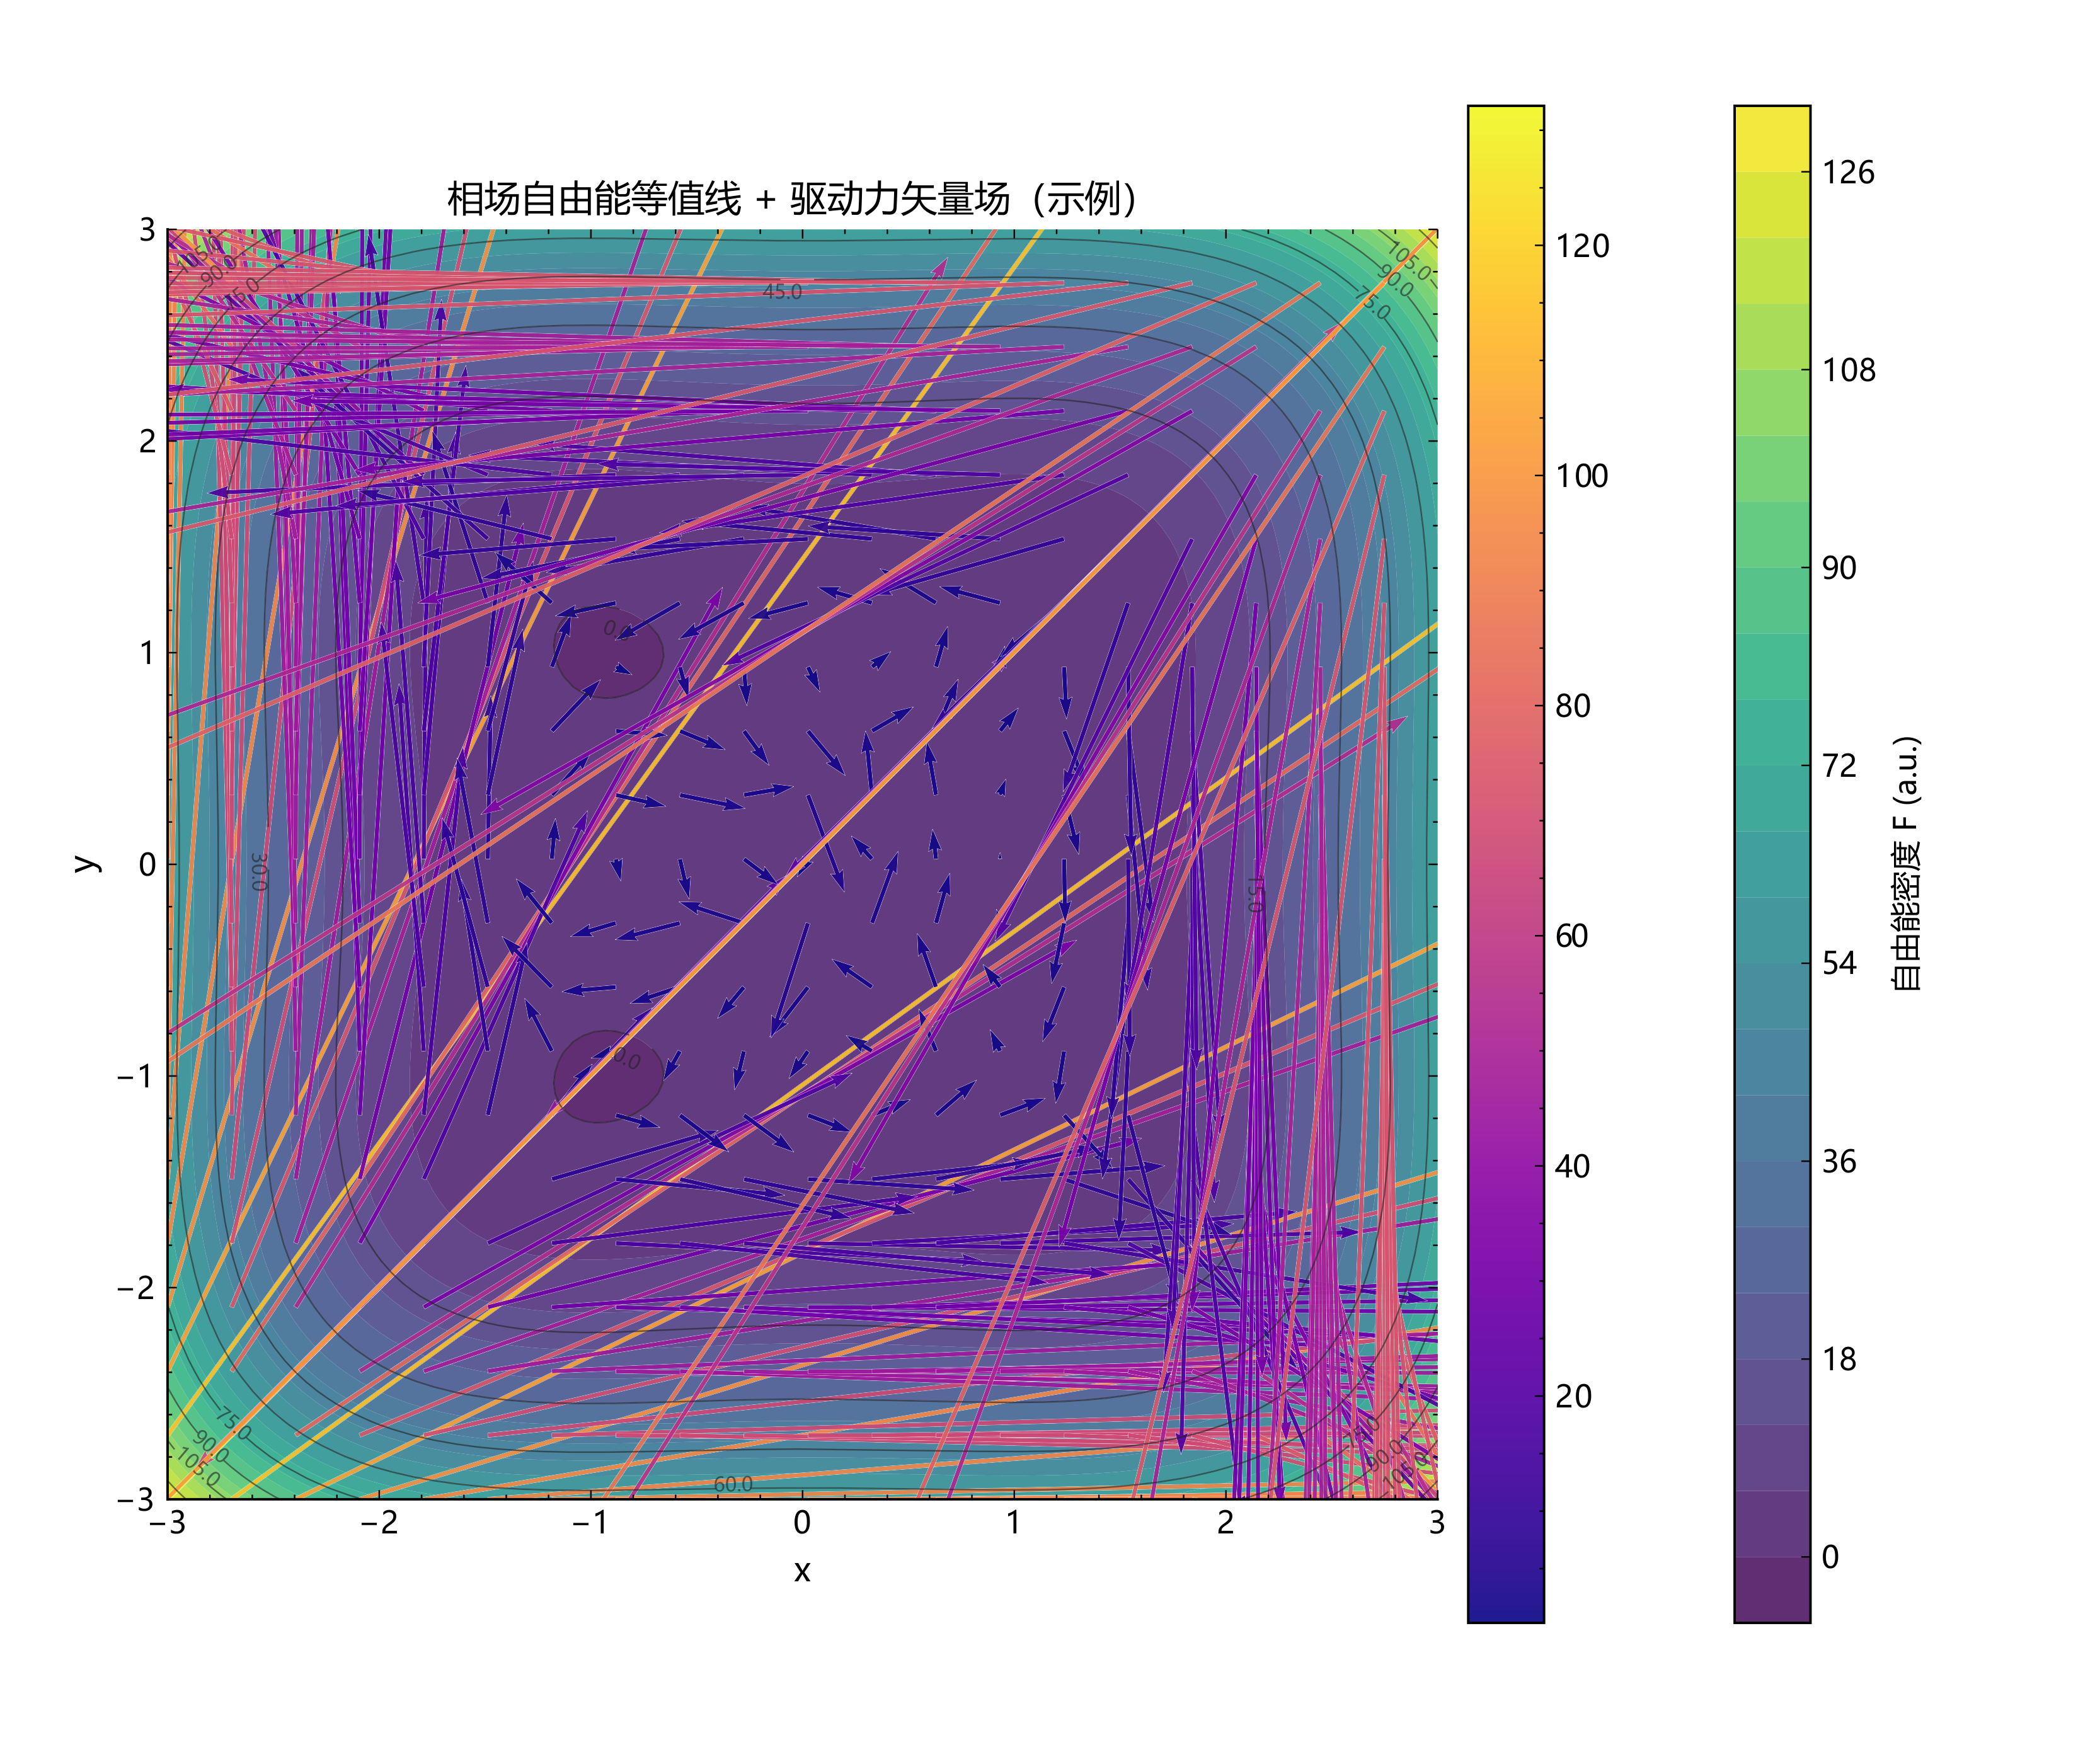

Here is the Python script that generated this plot:
"""等值线 + 矢量场叠加图：标量场（填色等值线）+ 梯度/流场（箭头）。

适用：相场模拟、温度场、势能面、流函数-速度场联合展示。
要点：contourf 用感知均匀 colormap（viridis），contour 用细黑线标层，
      箭头颜色/长度编码矢量强度，叠加颜色条与比例参考。
"""
import numpy as np
import matplotlib.pyplot as plt
from matplotlib.colors import Normalize
from _utils.plot_utils import setup_style, save_fig, PALETTE

setup_style()

# 合成标量场：双势阱（相场自由能密度风格）
x = np.linspace(-3, 3, 120)
y = np.linspace(-3, 3, 120)
X, Y = np.meshgrid(x, y)
R = np.sqrt(X ** 2 + Y ** 2)
phi = np.arctan2(Y, X)
# 自由能密度：双阱势 + 各向异性
F = (X ** 2 - 1) ** 2 + (Y ** 2 - 1) ** 2 - 0.6 * np.cos(3 * phi) * np.exp(-R / 2)

# 梯度场（负梯度 = 驱动力方向）
dFdx, dFdy = np.gradient(F, x, y)
U, V = -dFdx, -dFdy
# 下采样箭头密度
step = 6
U_s, V_s = U[::step, ::step], V[::step, ::step]
X_s, Y_s = X[::step, ::step], Y[::step, ::step]
mag = np.hypot(U_s, V_s)

fig, ax = plt.subplots(figsize=(9.5, 8))
cf = ax.contourf(X, Y, F, levels=22, cmap='viridis', alpha=0.85)
cs = ax.contour(X, Y, F, levels=10, colors='#222222', linewidths=0.5, alpha=0.6)
ax.clabel(cs, inline=True, fontsize=6.5, fmt='%.1f')

# 矢量场：颜色编码强度
qv = ax.quiver(X_s, Y_s, U_s, V_s, mag, cmap='plasma', width=0.0035,
               scale=55, alpha=0.92, edgecolor='white', linewidth=0.15)

# 颜色条
cbar = fig.colorbar(cf, ax=ax, pad=0.02)
cbar.set_label('自由能密度 F (a.u.)', fontsize=10)
fig.colorbar(qv, ax=ax, pad=0.02)

ax.set_xlabel('x', fontsize=11)
ax.set_ylabel('y', fontsize=11)
ax.set_title('相场自由能等值线 + 驱动力矢量场（示例）', fontsize=12)
ax.set_aspect('equal')
save_fig(fig, 'figures/fig_contour_quiver.pdf')
